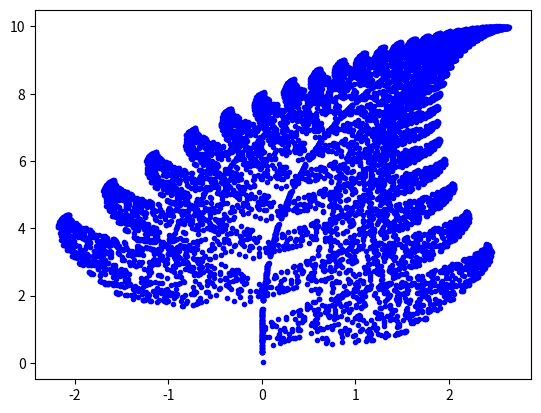

Reproduce this figure in Python.
import numpy as np
import matplotlib.pyplot as plt
import time

x=np.zeros((1,10001))
y=np.zeros((1,10001))
x[0][0]=0.01
y[0][0]=0.01

r=np.random.randint(low=0,high=10000,size=10000)

for i in range(0,10000):
    if r[i]<100:
        x[0][i+1]=0
        y[0][i+1]=y[0][i]*0.16
    elif r[i]<8500:
        x[0][i+1]=0.85*x[0][i]+0.04*y[0][i]
        y[0][i+1]=-0.04*x[0][i]+0.85*y[0][i]+1.6
    elif r[i]<9300:
        x[0][i+1]=0.2*x[0][i]-0.26*y[0][i]
        y[0][i+1]=0.23*x[0][i]+0.22*y[0][i]+1.6
    else:
        x[0][i+1]=-0.15*x[0][i]+0.28*y[0][i]
        y[0][i+1]=0.26*x[0][i]+0.24*y[0][i]+0.44

plt.figure(1)
for i in range(10000):
    plt.plot(x[0][i],y[0][i],'b.')
plt.show()
